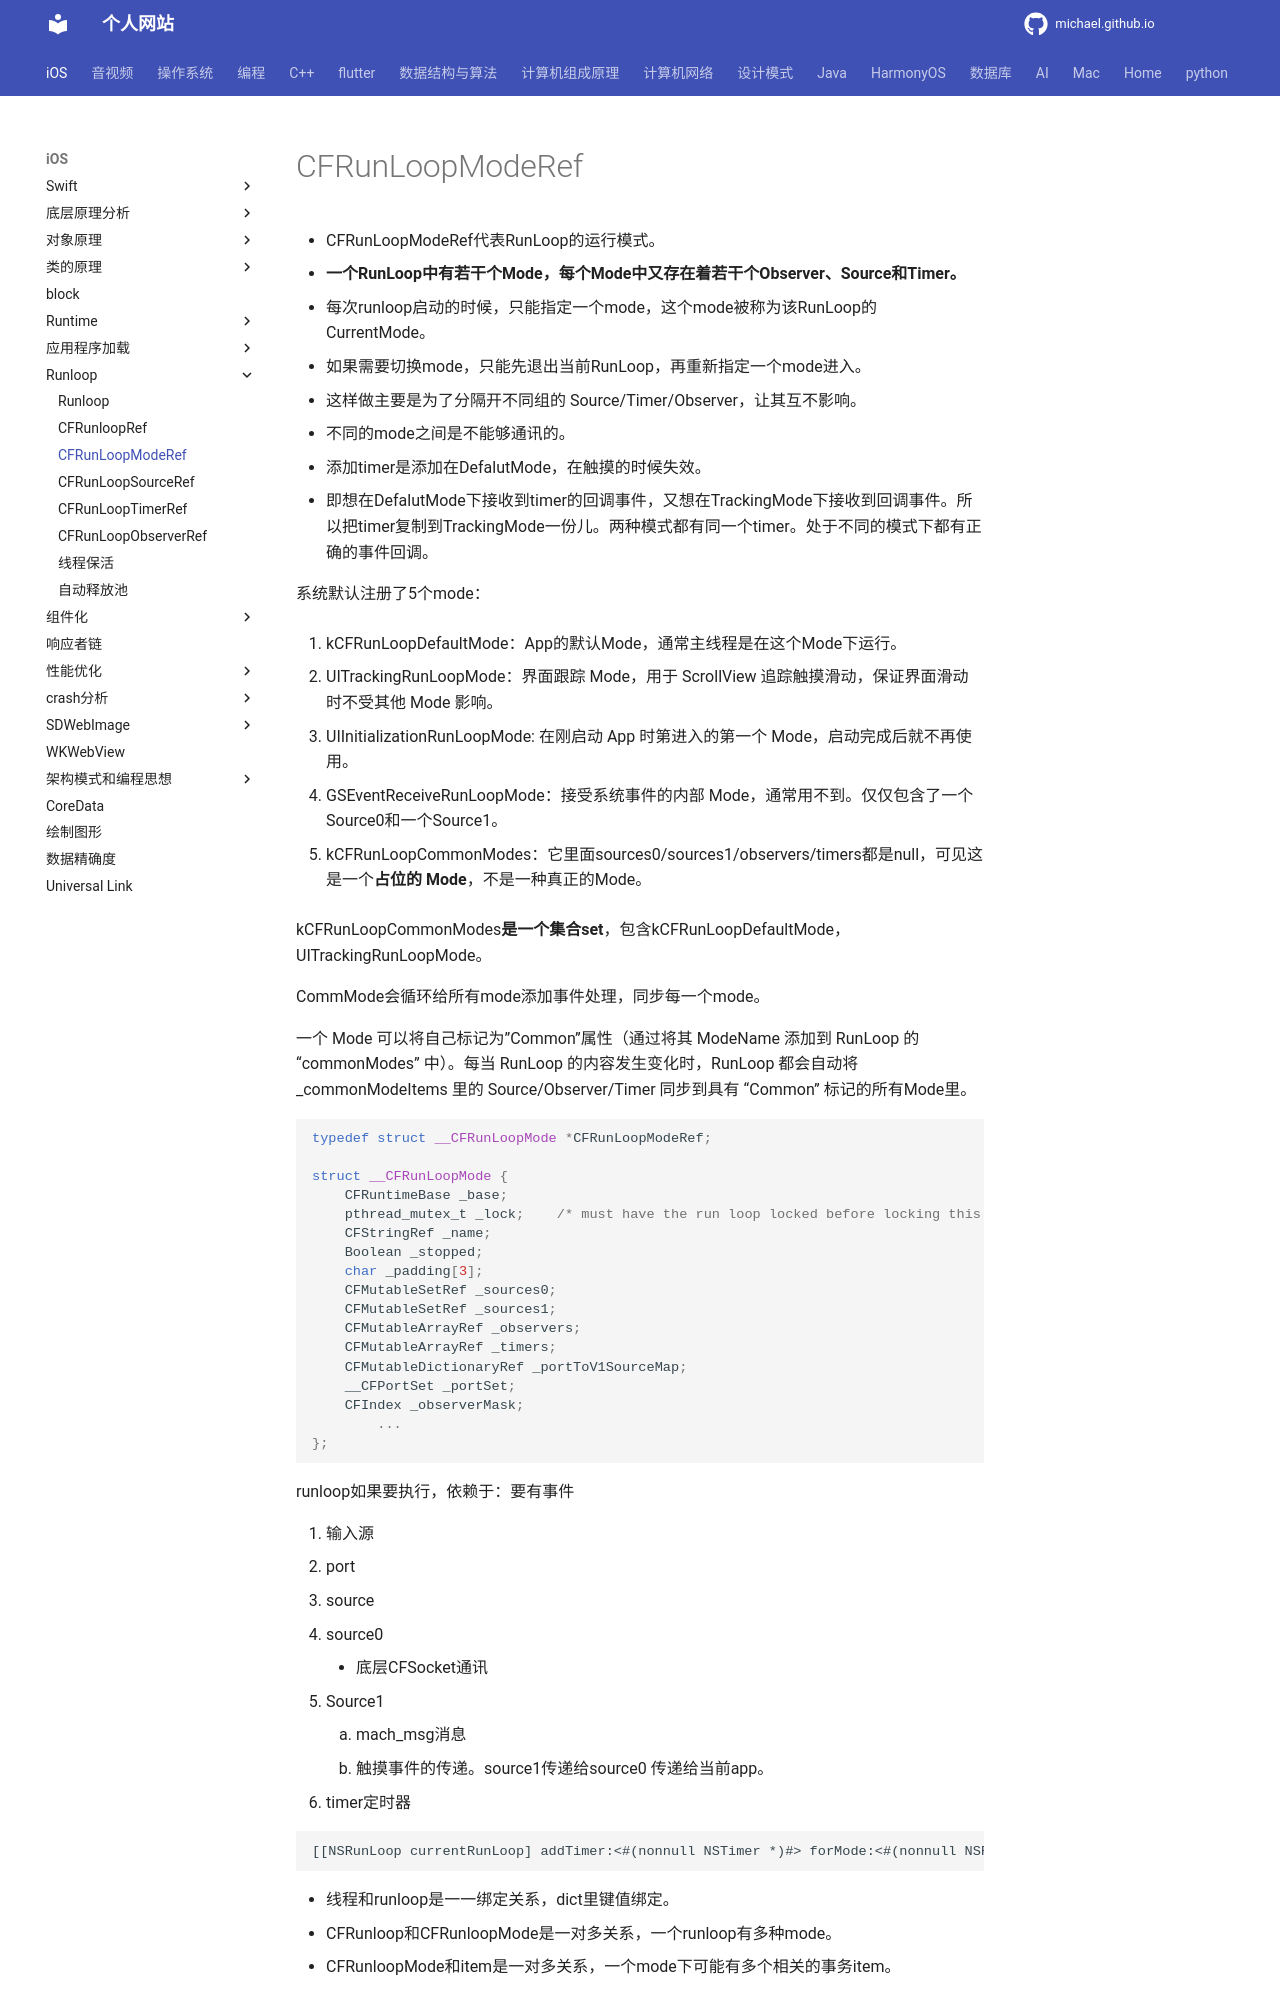

repository: michaelssman/michaelssman.github.io · page: iOS/Runloop/CFRunLoopModeRef/index.html · generator: mkdocs

# CFRunLoopModeRef

- CFRunLoopModeRef代表RunLoop的运行模式。
- **一个RunLoop中有若干个Mode，每个Mode中又存在着若干个Observer、Source和Timer。**
- 每次runloop启动的时候，只能指定一个mode，这个mode被称为该RunLoop的CurrentMode。
- 如果需要切换mode，只能先退出当前RunLoop，再重新指定一个mode进入。
  - 这样做主要是为了分隔开不同组的 Source/Timer/Observer，让其互不影响。
- 不同的mode之间是不能够通讯的。
  - 添加timer是添加在DefalutMode，在触摸的时候失效。
  - 即想在DefalutMode下接收到timer的回调事件，又想在TrackingMode下接收到回调事件。所以把timer复制到TrackingMode一份儿。两种模式都有同一个timer。处于不同的模式下都有正确的事件回调。

系统默认注册了5个mode：

1. kCFRunLoopDefaultMode：App的默认Mode，通常主线程是在这个Mode下运行。

2. UITrackingRunLoopMode：界面跟踪 Mode，用于 ScrollView 追踪触摸滑动，保证界面滑动时不受其他 Mode 影响。

3. UIInitializationRunLoopMode: 在刚启动 App 时第进入的第一个 Mode，启动完成后就不再使用。

4. GSEventReceiveRunLoopMode：接受系统事件的内部 Mode，通常用不到。仅仅包含了一个Source0和一个Source1。

5. kCFRunLoopCommonModes：它里面sources0/sources1/observers/timers都是null，可见这是一个**占位的 Mode**，不是一种真正的Mode。

   kCFRunLoopCommonModes**是一个集合set**，包含kCFRunLoopDefaultMode，UITrackingRunLoopMode。

   CommMode会循环给所有mode添加事件处理，同步每一个mode。
   
   一个 Mode 可以将自己标记为”Common”属性（通过将其 ModeName 添加到 RunLoop 的 “commonModes” 中）。每当 RunLoop 的内容发生变化时，RunLoop 都会自动将 _commonModeItems 里的 Source/Observer/Timer 同步到具有 “Common” 标记的所有Mode里。


```c
typedef struct __CFRunLoopMode *CFRunLoopModeRef;

struct __CFRunLoopMode {
    CFRuntimeBase _base;
    pthread_mutex_t _lock;    /* must have the run loop locked before locking this */
    CFStringRef _name;
    Boolean _stopped;
    char _padding[3];
    CFMutableSetRef _sources0;
    CFMutableSetRef _sources1;
    CFMutableArrayRef _observers;
    CFMutableArrayRef _timers;
    CFMutableDictionaryRef _portToV1SourceMap;
    __CFPortSet _portSet;
    CFIndex _observerMask;
		...
};
```

runloop如果要执行，依赖于：要有事件

1. 输入源
   1. port
2. source
   1. source0 
      - 底层CFSocket通讯
   2. Source1 
      1. mach_msg消息
      2. 触摸事件的传递。source1传递给source0 传递给当前app。
3. timer定时器

```
[[NSRunLoop currentRunLoop] addTimer:<#(nonnull NSTimer *)#> forMode:<#(nonnull NSRunLoopMode)#>];
```
